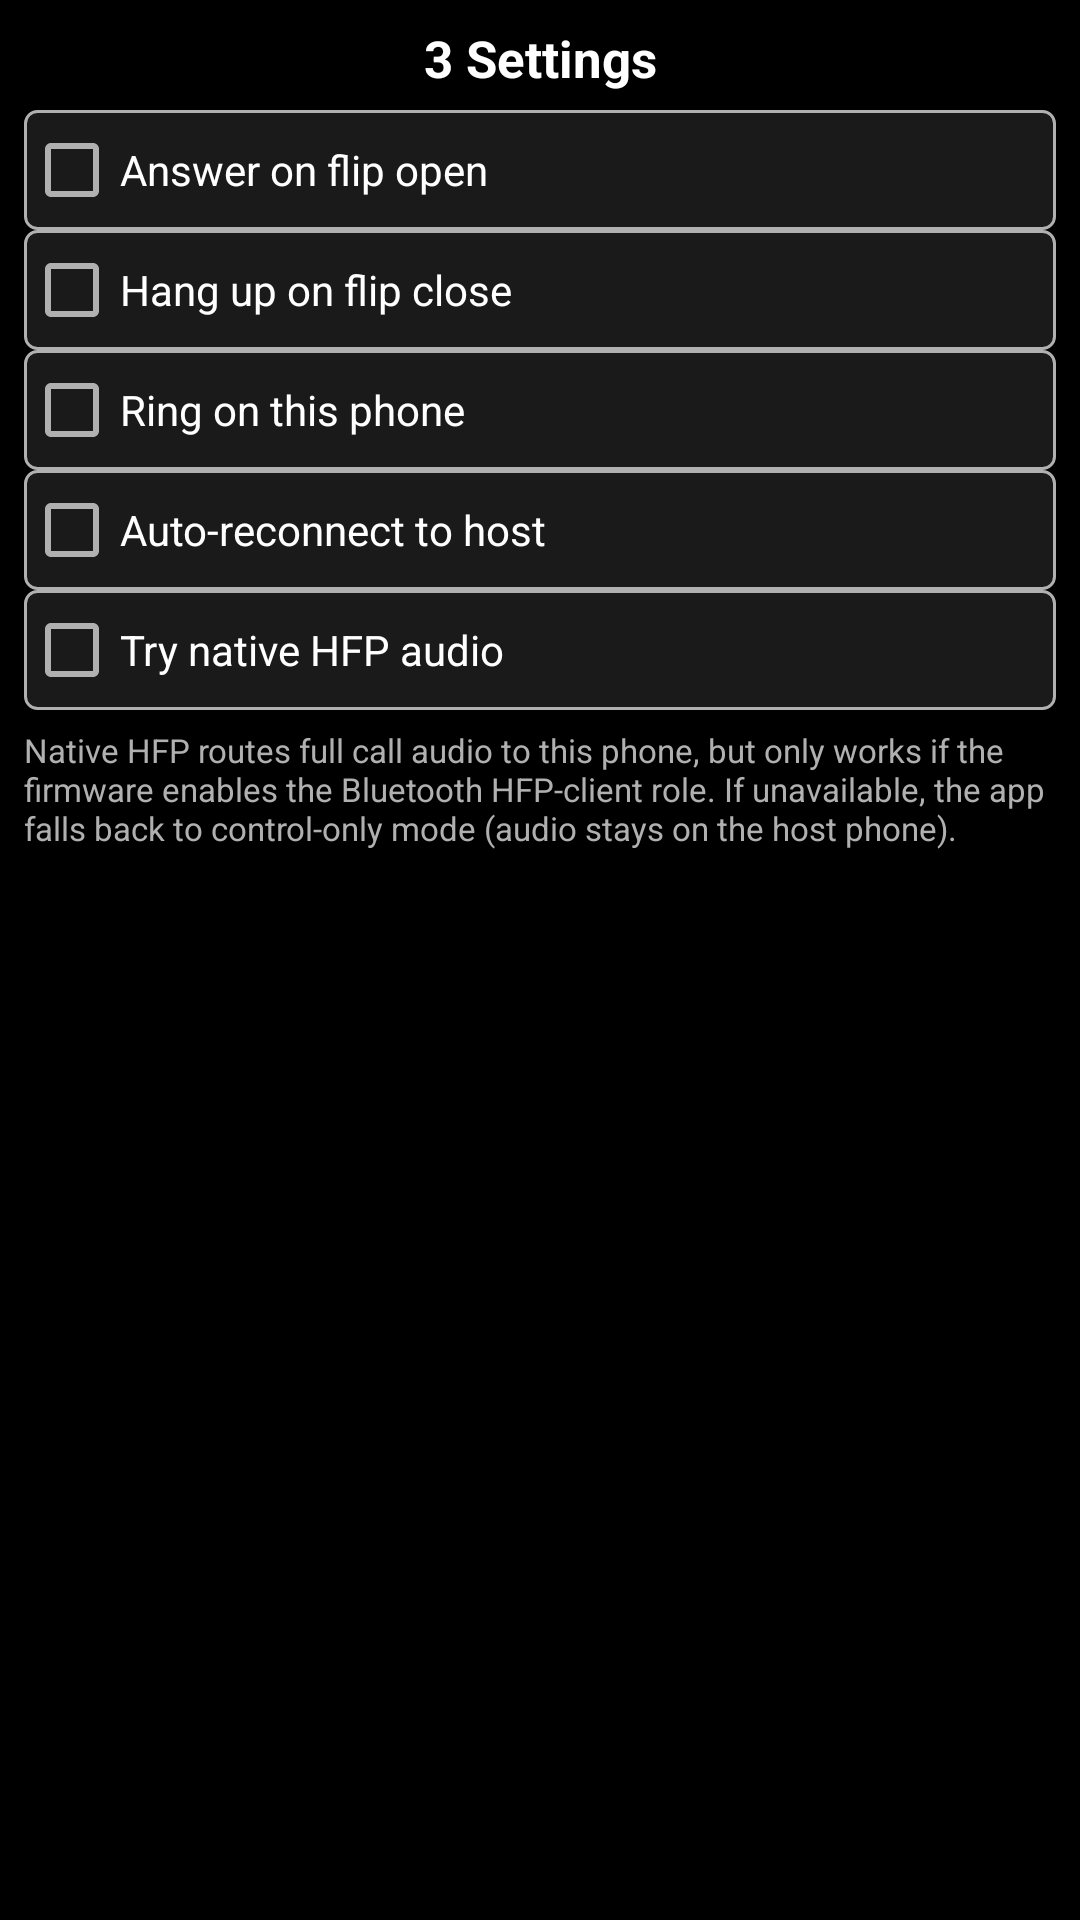

The Android layout XML behind this screen, and the referenced resources:
<!-- AndroidManifest.xml: application theme Theme.FresnoGateway -->
<!-- res/layout/activity_settings.xml -->
<?xml version="1.0" encoding="utf-8"?>
<ScrollView xmlns:android="http://schemas.android.com/apk/res/android"
    android:layout_width="match_parent"
    android:layout_height="match_parent"
    android:background="@color/bg"
    android:fillViewport="true">

    <LinearLayout
        android:layout_width="match_parent"
        android:layout_height="wrap_content"
        android:orientation="vertical"
        android:padding="8dp">

        <TextView
            android:layout_width="match_parent"
            android:layout_height="wrap_content"
            android:gravity="center"
            android:textColor="@color/fg"
            android:textSize="17sp"
            android:textStyle="bold"
            android:paddingBottom="6dp"
            android:text="@string/menu_settings" />

        <CheckBox
            android:id="@+id/cb_flip_answer"
            android:layout_width="match_parent"
            android:layout_height="wrap_content"
            android:minHeight="40dp"
            android:textColor="@color/fg"
            android:textSize="14sp"
            android:focusable="true"
            android:background="@drawable/btn_focus"
            android:text="@string/set_flip_answer" />

        <CheckBox
            android:id="@+id/cb_flip_hangup"
            android:layout_width="match_parent"
            android:layout_height="wrap_content"
            android:minHeight="40dp"
            android:textColor="@color/fg"
            android:textSize="14sp"
            android:focusable="true"
            android:background="@drawable/btn_focus"
            android:text="@string/set_flip_hangup" />

        <CheckBox
            android:id="@+id/cb_ring"
            android:layout_width="match_parent"
            android:layout_height="wrap_content"
            android:minHeight="40dp"
            android:textColor="@color/fg"
            android:textSize="14sp"
            android:focusable="true"
            android:background="@drawable/btn_focus"
            android:text="@string/set_ring" />

        <CheckBox
            android:id="@+id/cb_reconnect"
            android:layout_width="match_parent"
            android:layout_height="wrap_content"
            android:minHeight="40dp"
            android:textColor="@color/fg"
            android:textSize="14sp"
            android:focusable="true"
            android:background="@drawable/btn_focus"
            android:text="@string/set_reconnect" />

        <CheckBox
            android:id="@+id/cb_native"
            android:layout_width="match_parent"
            android:layout_height="wrap_content"
            android:minHeight="40dp"
            android:textColor="@color/fg"
            android:textSize="14sp"
            android:focusable="true"
            android:background="@drawable/btn_focus"
            android:text="@string/set_native" />

        <TextView
            android:layout_width="match_parent"
            android:layout_height="wrap_content"
            android:paddingTop="6dp"
            android:textColor="@color/fg_dim"
            android:textSize="11sp"
            android:text="@string/set_native_note" />
    </LinearLayout>
</ScrollView>
<!-- resources referenced by this layout -->
<resources>
  <color name="bg">#000000</color>
  <color name="fg">#FFFFFF</color>
  <color name="fg_dim">#B0B0B0</color>
  <!-- drawable btn_focus (drawable) -->
  <?xml version="1.0" encoding="utf-8"?>
  <selector xmlns:android="http://schemas.android.com/apk/res/android">
      <item android:state_focused="true">
          <shape android:shape="rectangle">
              <solid android:color="@color/panel" />
              <stroke android:width="3dp" android:color="@color/focus" />
              <corners android:radius="4dp" />
          </shape>
      </item>
      <item>
          <shape android:shape="rectangle">
              <solid android:color="@color/panel" />
              <stroke android:width="1dp" android:color="@color/fg_dim" />
              <corners android:radius="4dp" />
          </shape>
      </item>
  </selector>
  <string name="menu_settings">3  Settings</string>
  <string name="set_flip_answer">Answer on flip open</string>
  <string name="set_flip_hangup">Hang up on flip close</string>
  <string name="set_native">Try native HFP audio</string>
  <string name="set_native_note">Native HFP routes full call audio to this phone, but only works if the firmware enables the Bluetooth HFP-client role. If unavailable, the app falls back to control-only mode (audio stays on the host phone).</string>
  <string name="set_reconnect">Auto-reconnect to host</string>
  <string name="set_ring">Ring on this phone</string>
  <style name="Theme.FresnoGateway" parent="Theme.AppCompat.NoActionBar">
          <item name="android:windowBackground">@color/bg</item>
          <item name="android:textColorPrimary">@color/fg</item>
          <item name="android:textColorSecondary">@color/fg_dim</item>
          <item name="colorPrimary">@color/accent</item>
          <item name="colorAccent">@color/accent</item>
          <item name="android:textSize">18sp</item>
      </style>
  <color name="panel">#1A1A1A</color>
  <color name="focus">#FFC107</color>
  <color name="accent">#FF5722</color>
</resources>
